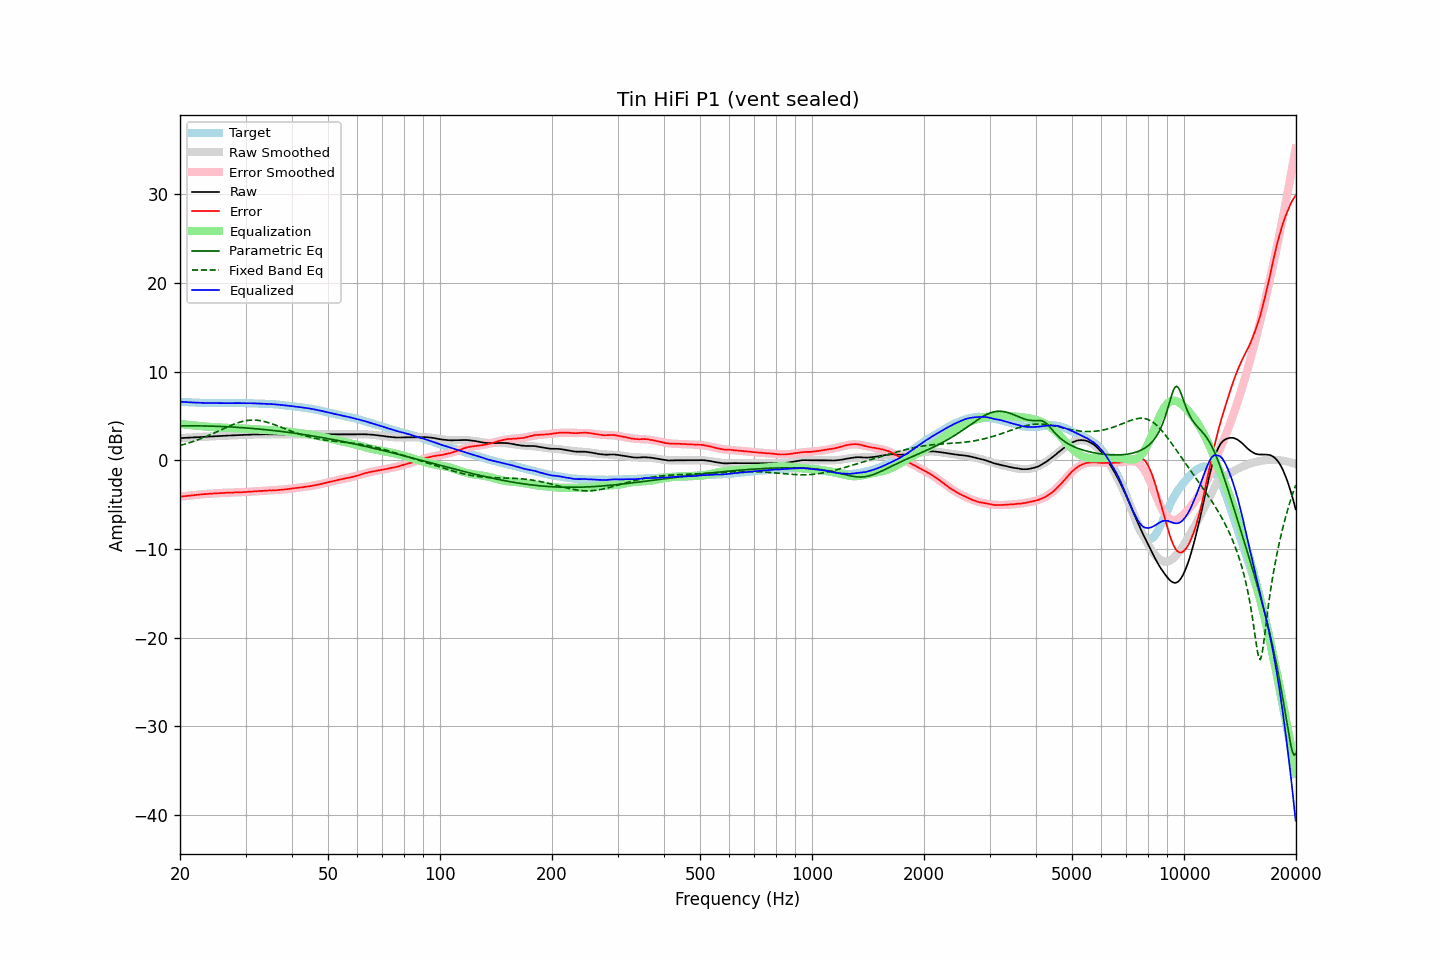

The table this chart was drawn from, first rows:
frequency, raw, error, smoothed, error_smoothed, equalization, parametric_eq, fixed_band_eq, equalized_raw, equalized_smoothed, target
20.00, 2.50, -4.10, 2.50, -4.11, 4.11, 3.89, 1.67, 6.61, 6.61, 6.60
20.20, 2.51, -4.08, 2.51, -4.08, 4.08, 3.89, 1.72, 6.59, 6.59, 6.59
20.40, 2.52, -4.06, 2.52, -4.06, 4.06, 3.89, 1.77, 6.58, 6.58, 6.58
20.61, 2.53, -4.04, 2.53, -4.04, 4.04, 3.89, 1.83, 6.57, 6.57, 6.57
20.81, 2.54, -4.01, 2.54, -4.02, 4.02, 3.89, 1.88, 6.56, 6.56, 6.55
21.02, 2.55, -3.99, 2.55, -4.00, 4.00, 3.89, 1.94, 6.55, 6.55, 6.54
21.23, 2.56, -3.97, 2.56, -3.98, 3.98, 3.89, 1.99, 6.54, 6.54, 6.53
21.44, 2.57, -3.97, 2.57, -3.96, 3.96, 3.89, 2.05, 6.53, 6.53, 6.54
21.66, 2.58, -3.94, 2.58, -3.94, 3.94, 3.89, 2.11, 6.52, 6.52, 6.52
21.87, 2.59, -3.93, 2.59, -3.92, 3.92, 3.89, 2.18, 6.51, 6.51, 6.52
22.09, 2.60, -3.90, 2.60, -3.91, 3.91, 3.89, 2.24, 6.51, 6.50, 6.50
22.31, 2.61, -3.88, 2.61, -3.89, 3.89, 3.89, 2.31, 6.50, 6.50, 6.49
22.54, 2.62, -3.86, 2.62, -3.87, 3.87, 3.88, 2.38, 6.49, 6.49, 6.48
22.76, 2.63, -3.85, 2.63, -3.85, 3.85, 3.88, 2.45, 6.48, 6.48, 6.48
22.99, 2.64, -3.83, 2.64, -3.84, 3.84, 3.88, 2.52, 6.48, 6.48, 6.47
23.22, 2.65, -3.81, 2.65, -3.82, 3.82, 3.87, 2.59, 6.47, 6.47, 6.46
23.45, 2.66, -3.81, 2.66, -3.80, 3.80, 3.87, 2.66, 6.46, 6.47, 6.47
23.69, 2.67, -3.79, 2.67, -3.79, 3.79, 3.87, 2.74, 6.46, 6.46, 6.46
23.92, 2.69, -3.76, 2.69, -3.77, 3.77, 3.86, 2.82, 6.46, 6.46, 6.45
24.16, 2.70, -3.76, 2.70, -3.76, 3.76, 3.86, 2.90, 6.46, 6.46, 6.46
24.40, 2.71, -3.75, 2.71, -3.75, 3.75, 3.85, 2.98, 6.46, 6.45, 6.46
24.65, 2.72, -3.73, 2.71, -3.74, 3.74, 3.85, 3.06, 6.46, 6.45, 6.45
24.89, 2.73, -3.72, 2.72, -3.73, 3.73, 3.84, 3.14, 6.46, 6.45, 6.45
25.14, 2.73, -3.71, 2.73, -3.72, 3.72, 3.83, 3.23, 6.45, 6.45, 6.44
25.39, 2.74, -3.70, 2.74, -3.71, 3.71, 3.83, 3.31, 6.45, 6.45, 6.44
25.65, 2.75, -3.69, 2.75, -3.70, 3.70, 3.82, 3.39, 6.45, 6.45, 6.44
25.91, 2.76, -3.68, 2.76, -3.69, 3.69, 3.81, 3.48, 6.45, 6.45, 6.44
26.16, 2.77, -3.68, 2.77, -3.68, 3.68, 3.80, 3.56, 6.45, 6.44, 6.45
26.43, 2.77, -3.67, 2.78, -3.67, 3.67, 3.79, 3.64, 6.44, 6.45, 6.44
26.69, 2.78, -3.66, 2.78, -3.66, 3.66, 3.79, 3.73, 6.44, 6.45, 6.44
26.96, 2.79, -3.65, 2.79, -3.66, 3.66, 3.78, 3.81, 6.45, 6.45, 6.44
27.23, 2.80, -3.64, 2.80, -3.65, 3.65, 3.77, 3.89, 6.45, 6.45, 6.44
27.50, 2.81, -3.63, 2.81, -3.64, 3.64, 3.76, 3.96, 6.45, 6.45, 6.44
27.77, 2.81, -3.64, 2.81, -3.64, 3.64, 3.75, 4.03, 6.45, 6.45, 6.45
28.05, 2.82, -3.62, 2.82, -3.63, 3.63, 3.74, 4.11, 6.45, 6.45, 6.44
28.33, 2.83, -3.62, 2.83, -3.62, 3.62, 3.73, 4.17, 6.45, 6.45, 6.45
28.62, 2.84, -3.61, 2.84, -3.62, 3.62, 3.71, 4.23, 6.46, 6.45, 6.45
28.90, 2.85, -3.61, 2.85, -3.61, 3.61, 3.70, 4.29, 6.46, 6.45, 6.46
29.19, 2.85, -3.61, 2.85, -3.60, 3.60, 3.69, 4.34, 6.45, 6.45, 6.46
29.48, 2.86, -3.59, 2.86, -3.59, 3.59, 3.68, 4.39, 6.45, 6.45, 6.45
29.78, 2.87, -3.58, 2.87, -3.58, 3.58, 3.66, 4.43, 6.45, 6.45, 6.45
30.08, 2.87, -3.58, 2.88, -3.57, 3.57, 3.65, 4.47, 6.44, 6.45, 6.45
30.38, 2.88, -3.55, 2.88, -3.56, 3.56, 3.64, 4.50, 6.44, 6.44, 6.43
30.68, 2.89, -3.54, 2.89, -3.55, 3.55, 3.62, 4.52, 6.44, 6.44, 6.43
30.99, 2.90, -3.53, 2.90, -3.54, 3.54, 3.61, 4.53, 6.44, 6.43, 6.43
31.30, 2.91, -3.52, 2.90, -3.52, 3.52, 3.59, 4.54, 6.43, 6.43, 6.43
31.61, 2.91, -3.51, 2.91, -3.51, 3.51, 3.58, 4.54, 6.42, 6.42, 6.42
31.93, 2.92, -3.48, 2.92, -3.50, 3.50, 3.56, 4.53, 6.42, 6.41, 6.40
32.24, 2.92, -3.49, 2.92, -3.49, 3.49, 3.55, 4.52, 6.41, 6.41, 6.41
32.57, 2.93, -3.46, 2.93, -3.47, 3.47, 3.53, 4.50, 6.40, 6.40, 6.39
32.89, 2.93, -3.46, 2.93, -3.46, 3.46, 3.51, 4.47, 6.39, 6.39, 6.39
33.22, 2.93, -3.45, 2.93, -3.45, 3.45, 3.50, 4.44, 6.38, 6.39, 6.38
33.55, 2.94, -3.44, 2.94, -3.44, 3.44, 3.48, 4.40, 6.38, 6.38, 6.38
33.89, 2.94, -3.43, 2.94, -3.43, 3.43, 3.46, 4.35, 6.37, 6.37, 6.37
34.23, 2.94, -3.41, 2.94, -3.43, 3.43, 3.44, 4.30, 6.37, 6.37, 6.35
34.57, 2.94, -3.41, 2.94, -3.42, 3.42, 3.42, 4.25, 6.36, 6.36, 6.35
34.92, 2.94, -3.39, 2.94, -3.41, 3.41, 3.40, 4.19, 6.35, 6.35, 6.33
35.27, 2.94, -3.41, 2.94, -3.40, 3.40, 3.38, 4.13, 6.34, 6.34, 6.35
35.62, 2.94, -3.38, 2.94, -3.39, 3.39, 3.36, 4.07, 6.33, 6.33, 6.32
35.97, 2.94, -3.38, 2.93, -3.38, 3.38, 3.34, 4.00, 6.32, 6.31, 6.32
... 635 more rows
